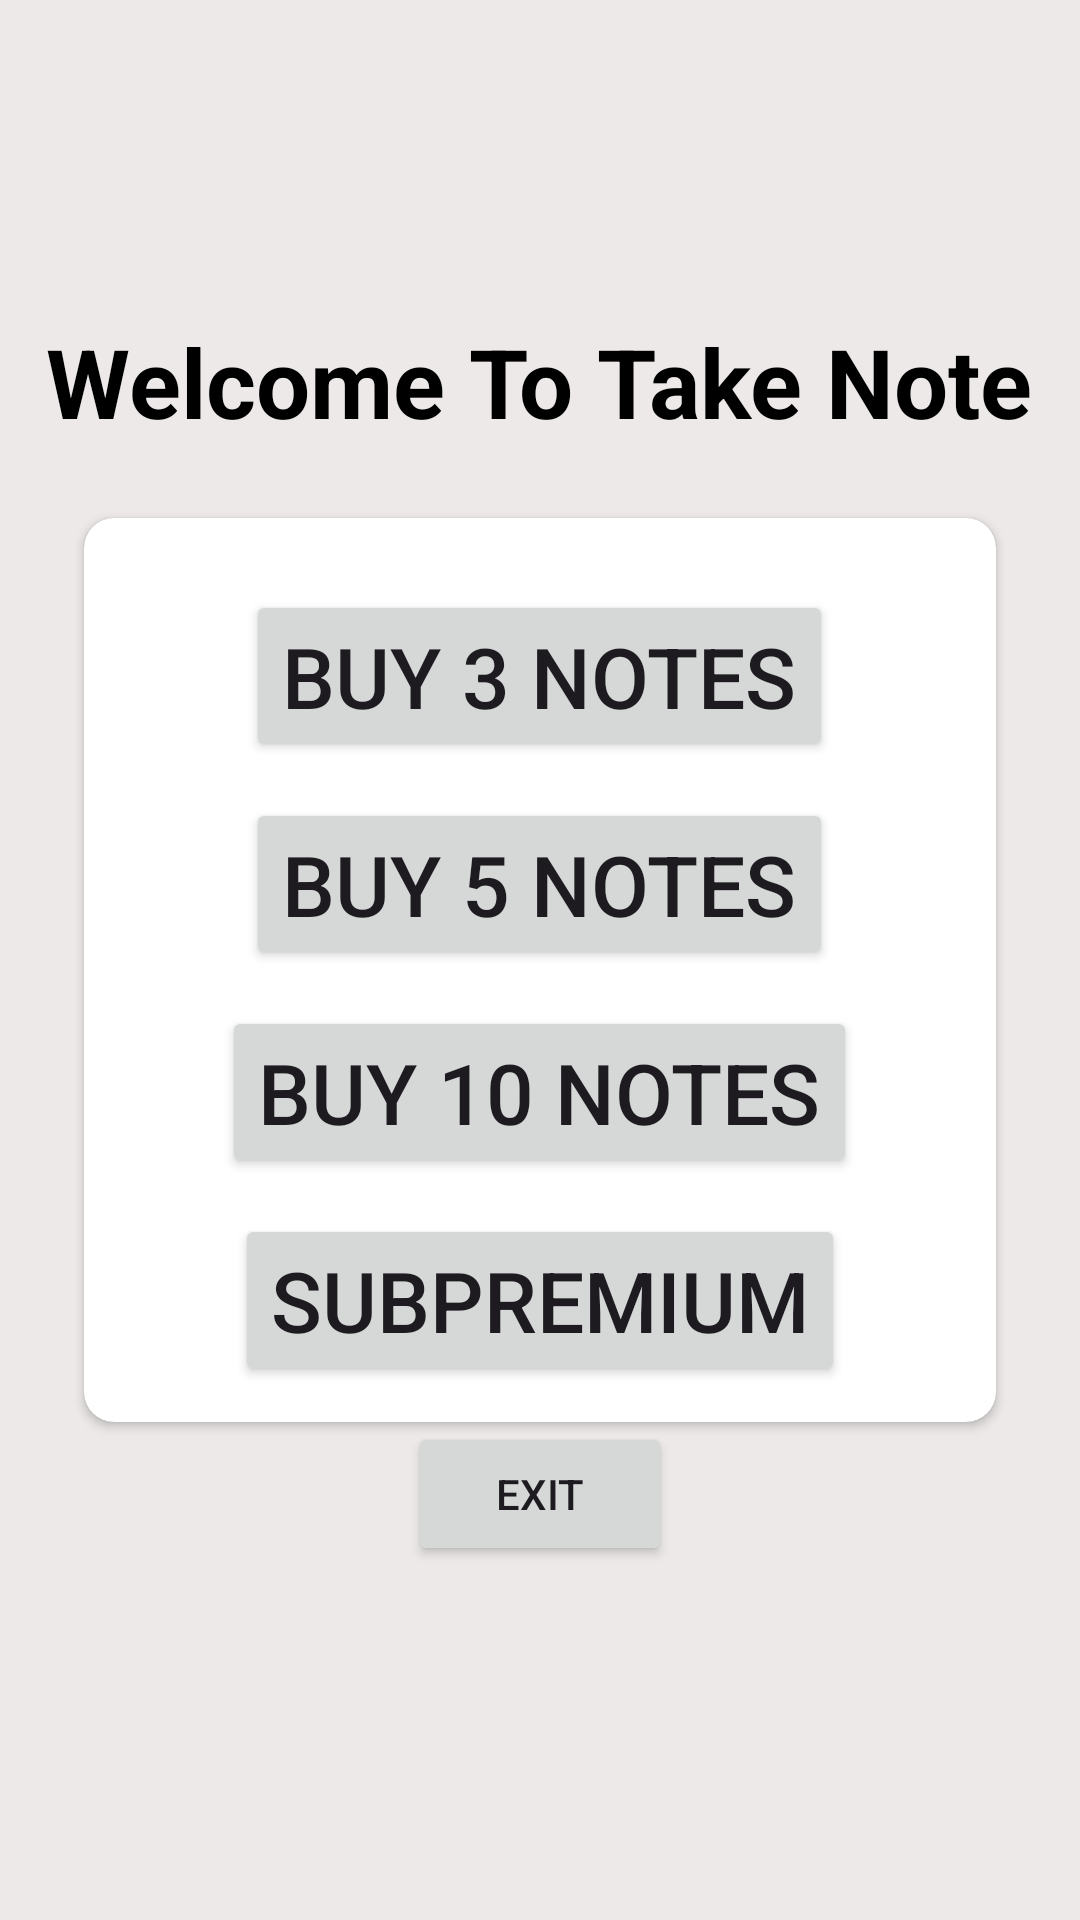

Produce the Android XML layout that renders to this screen, including the resource entries it uses.
<!-- AndroidManifest.xml: application theme Theme.TakeNote -->
<!-- res/layout/activity_pay.xml -->
<?xml version="1.0" encoding="utf-8"?>
<LinearLayout xmlns:android="http://schemas.android.com/apk/res/android"
    xmlns:app="http://schemas.android.com/apk/res-auto"
    android:orientation="vertical"
    xmlns:tools="http://schemas.android.com/tools"
    android:layout_width="match_parent"
    android:layout_height="match_parent"
    android:gravity="center"
    android:background="@color/background_white"
    tools:context=".activities.PayActivity">


    <TextView
        android:text="Welcome To Take Note"
        android:textSize="32sp"
        android:layout_marginBottom="24dp"
        android:textStyle="bold"
        android:textColor="@color/black"
        android:layout_width="wrap_content"
        android:layout_height="wrap_content"/>


    <androidx.cardview.widget.CardView
        android:layout_gravity="center"
        android:layout_marginHorizontal="28dp"
        app:cardCornerRadius="10dp"
        android:layout_width="match_parent"
        android:layout_height="wrap_content">
        <LinearLayout
            android:paddingVertical="12dp"
            android:orientation="vertical"
            android:layout_width="match_parent"
            android:layout_height="wrap_content">

            <Button
                android:gravity="center"
                android:layout_gravity="center"
                android:id="@+id/button_buy_3"
                android:text="@string/buy_3_notes"
                android:textSize="28sp"
                android:layout_marginTop="12dp"
                android:layout_width="wrap_content"
                android:layout_height="wrap_content"/>
            <Button
                android:gravity="center"
                android:layout_gravity="center"
                android:id="@+id/button_buy_5"
                android:text="@string/buy_5_notes"
                android:layout_marginTop="12dp"
                android:textSize="28sp"
                android:layout_width="wrap_content"
                android:layout_height="wrap_content"/>
            <Button
                android:gravity="center"
                android:layout_gravity="center"
                android:id="@+id/button_buy_10"
                android:text="@string/buy_10_notes"
                android:layout_marginTop="12dp"
                android:textSize="28sp"
                android:layout_width="wrap_content"
                android:layout_height="wrap_content"/>

            <Button
                android:gravity="center"
                android:layout_gravity="center"
                android:id="@+id/button_buy_premium_week"
                android:text="@string/subpremium"
                android:layout_marginTop="12dp"
                android:textSize="28sp"
                android:layout_width="wrap_content"
                android:layout_height="wrap_content"/>

        </LinearLayout>
    </androidx.cardview.widget.CardView>


    <Button
        android:id="@+id/button_exit_app"
        android:text="Exit"
        android:textSize="14sp"
        android:layout_marginBottom="12dp"
        android:layout_width="wrap_content"
        android:layout_height="wrap_content"/>




</LinearLayout>
<!-- resources referenced by this layout -->
<resources>
  <color name="background_white">#EDE9E9</color>
  <color name="black">#FF000000</color>
  <string name="buy_10_notes">Buy 10 notes</string>
  <string name="buy_3_notes">Buy 3 notes</string>
  <string name="buy_5_notes">Buy 5 notes</string>
  <string name="subpremium">SubPremium</string>
  <style name="Theme.TakeNote" parent="Theme.Material3.DayNight.NoActionBar">
          <item name="colorPrimary">@color/colorPrimary</item>
          <item name="colorPrimaryVariant">@color/colorPrimary</item>
          <item name="colorOnPrimary">@color/white</item>
          <item name="android:statusBarColor">@color/colorAccent</item>
      </style>
  <color name="colorPrimary">#A341BF</color>
  <color name="white">#FFFFFFFF</color>
  <color name="colorAccent">#91619F</color>
</resources>
